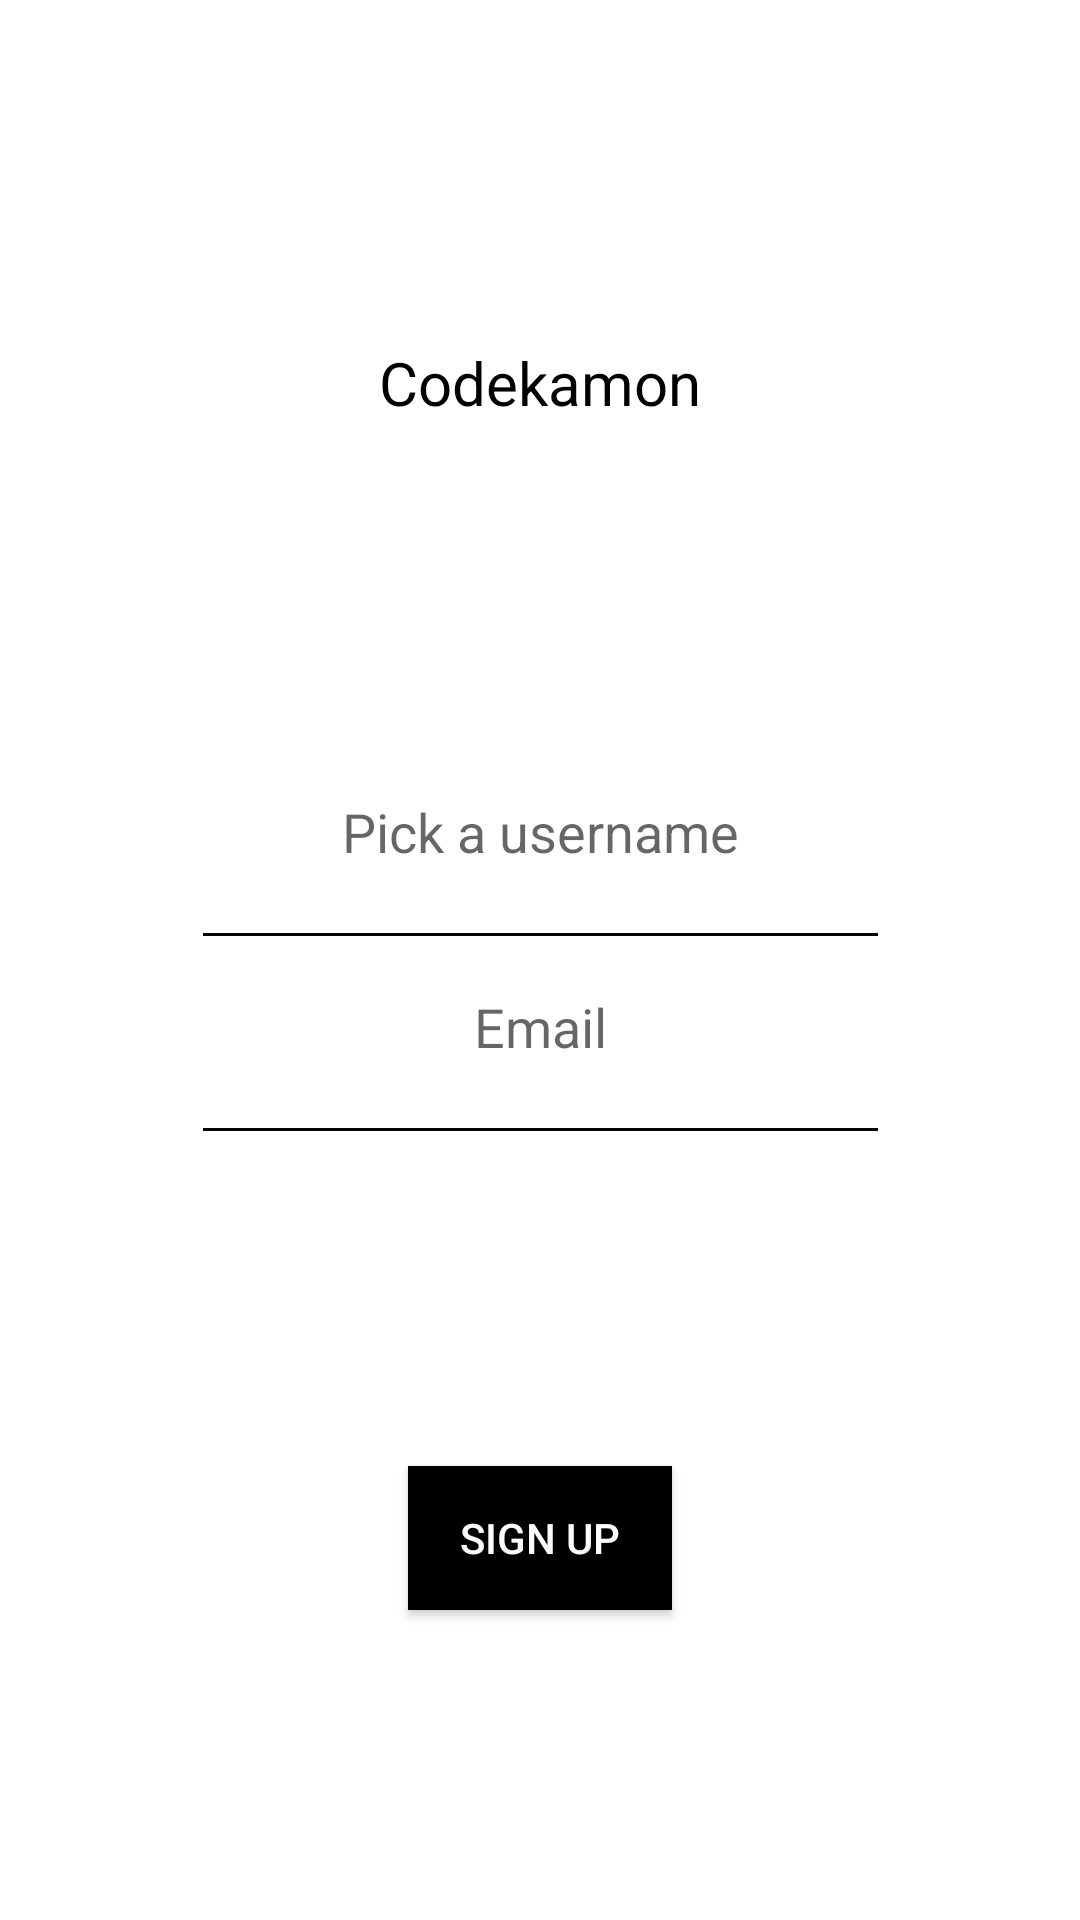

Write the Android layout XML for this screen, with the resource values it uses.
<!-- AndroidManifest.xml: application theme Theme.Codekamon -->
<!-- res/layout/activity_sign_up.xml -->
<?xml version="1.0" encoding="utf-8"?>
<androidx.constraintlayout.widget.ConstraintLayout xmlns:android="http://schemas.android.com/apk/res/android"
    xmlns:app="http://schemas.android.com/apk/res-auto"
    xmlns:tools="http://schemas.android.com/tools"
    android:layout_width="match_parent"
    android:layout_height="match_parent"
    tools:context=".SignUpActivity">

    <TextView
        android:id="@+id/game_title_text"
        android:layout_width="wrap_content"
        android:layout_height="wrap_content"
        android:text="Codekamon"
        android:textColor="#000000"
        android:textSize="20sp"
        app:layout_constraintBottom_toTopOf="@+id/pick_username_edit_text"
        app:layout_constraintEnd_toEndOf="parent"
        app:layout_constraintStart_toStartOf="parent"
        app:layout_constraintTop_toTopOf="parent" />

    <androidx.appcompat.widget.AppCompatEditText
        android:id="@+id/pick_username_edit_text"
        android:layout_width="233dp"
        android:layout_height="65dp"
        android:backgroundTint="#040404"
        android:ems="10"
        android:gravity="center_horizontal"
        android:hint="Pick a username"
        android:inputType="textPersonName"
        android:textColor="#000000"
        android:textColorHighlight="#918E8E"
        android:textCursorDrawable="@null"
        app:layout_constraintBottom_toTopOf="@+id/space"
        app:layout_constraintEnd_toEndOf="parent"
        app:layout_constraintStart_toStartOf="parent"
        app:layout_constraintTop_toTopOf="parent"
        app:layout_constraintVertical_bias="1.0" />

    <androidx.appcompat.widget.AppCompatEditText
        android:id="@+id/email_edit_text"
        android:layout_width="233dp"
        android:layout_height="65dp"
        android:backgroundTint="#040404"
        android:ems="10"
        android:gravity="center_horizontal"
        android:hint="Email"
        android:inputType="textPersonName"
        android:textColor="#000000"
        android:textColorHighlight="#918E8E"
        android:textCursorDrawable="@null"
        app:layout_constraintBottom_toBottomOf="parent"
        app:layout_constraintEnd_toEndOf="parent"
        app:layout_constraintStart_toStartOf="parent"
        app:layout_constraintTop_toBottomOf="@+id/space"
        app:layout_constraintVertical_bias="0.0" />

    <androidx.appcompat.widget.AppCompatButton
        android:id="@+id/sign_up_button"
        android:layout_width="wrap_content"
        android:layout_height="wrap_content"
        android:background="#FFFFFF"
        android:backgroundTint="#000000"
        android:text="sign up"
        android:textColor="#FBFBFB"
        app:layout_constraintBottom_toBottomOf="parent"
        app:layout_constraintEnd_toEndOf="parent"
        app:layout_constraintStart_toStartOf="parent"
        app:layout_constraintTop_toBottomOf="@+id/email_edit_text"
        tools:ignore="TextContrastCheck" />

    <Space
        android:id="@+id/space"
        android:layout_width="wrap_content"
        android:layout_height="wrap_content"
        app:layout_constraintBottom_toBottomOf="parent"
        app:layout_constraintEnd_toEndOf="parent"
        app:layout_constraintStart_toStartOf="parent"
        app:layout_constraintTop_toTopOf="parent" />

</androidx.constraintlayout.widget.ConstraintLayout>
<!-- resources referenced by this layout -->
<resources>
  <style name="Theme.Codekamon" parent="Theme.MaterialComponents.DayNight.DarkActionBar">
          
          <item name="colorPrimary">@color/purple_500</item>
          <item name="colorPrimaryVariant">@color/purple_700</item>
          <item name="colorOnPrimary">@color/white</item>
          
          <item name="colorSecondary">@color/teal_200</item>
          <item name="colorSecondaryVariant">@color/teal_700</item>
          <item name="colorOnSecondary">@color/black</item>
          
          <item name="android:statusBarColor">@color/black</item>
          
      </style>
  <color name="purple_500">#FF6200EE</color>
  <color name="purple_700">#FF3700B3</color>
  <color name="white">#FFFFFFFF</color>
  <color name="teal_200">#FF03DAC5</color>
  <color name="teal_700">#FF018786</color>
  <color name="black">#FF000000</color>
</resources>
